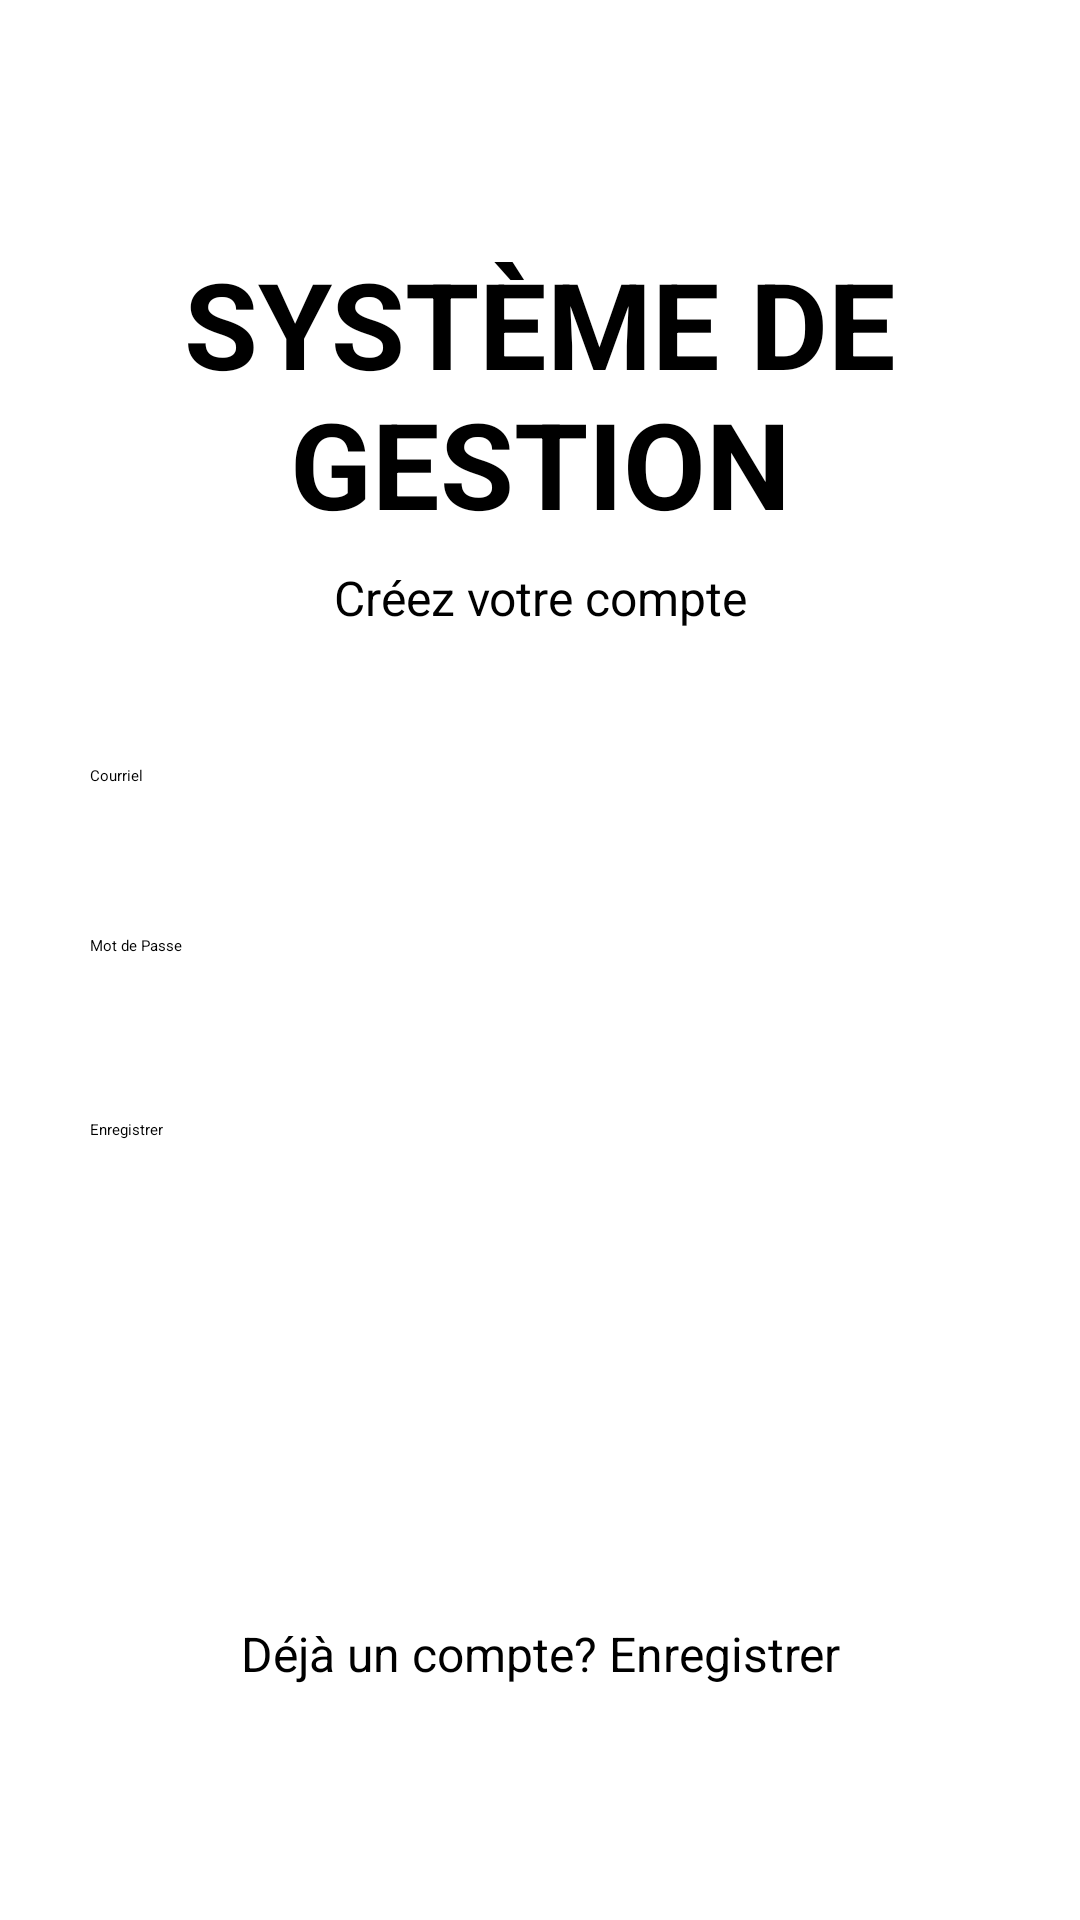

Reconstruct the res/layout file that produces this screen, plus the resources it refers to.
<!-- AndroidManifest.xml: application theme Theme.GestionApp -->
<!-- res/layout/activity_user_enregistre.xml -->
<?xml version="1.0" encoding="utf-8"?>
<androidx.constraintlayout.widget.ConstraintLayout xmlns:android="http://schemas.android.com/apk/res/android"
    xmlns:app="http://schemas.android.com/apk/res-auto"
    xmlns:tools="http://schemas.android.com/tools"
    android:layout_width="match_parent"
    android:layout_height="match_parent"
    tools:context=".user.login.UserEnregistreActivity">

    <ImageButton
        android:id="@+id/backButton"
        android:layout_width="20dp"
        android:layout_height="20dp"
        android:scaleType="fitXY"
        android:layout_marginStart="20dp"
        android:layout_marginTop="20dp"
        android:background="?android:attr/selectableItemBackgroundBorderless"
        android:src="@drawable/back"
        app:layout_constraintStart_toStartOf="parent"
        app:layout_constraintTop_toTopOf="parent" />

    <TextView
        android:id="@+id/systemeGestion"
        android:layout_width="wrap_content"
        android:layout_height="wrap_content"
        android:text="SYSTÈME DE GESTION"
        android:textSize="40dp"
        android:textStyle="bold"
        android:textAlignment="center"
        app:layout_constraintBottom_toBottomOf="parent"
        app:layout_constraintEnd_toEndOf="parent"
        app:layout_constraintHorizontal_bias="0.5"
        app:layout_constraintStart_toStartOf="parent"
        app:layout_constraintTop_toTopOf="parent"
        app:layout_constraintVertical_bias="0.15" />

    <TextView
        android:id="@+id/avis"
        android:layout_width="wrap_content"
        android:layout_height="wrap_content"
        android:text="Créez votre compte"
        android:textSize="16dp"
        android:textAlignment="center"
        app:layout_constraintBottom_toBottomOf="parent"
        app:layout_constraintEnd_toEndOf="parent"
        app:layout_constraintHorizontal_bias="0.5"
        app:layout_constraintStart_toStartOf="parent"
        app:layout_constraintTop_toTopOf="@+id/systemeGestion"
        app:layout_constraintVertical_bias="0.2" />

    <EditText
        android:id="@+id/courriel"
        android:layout_width="0dp"
        android:layout_height="wrap_content"
        android:layout_marginStart="30dp"
        android:layout_marginEnd="30dp"
        android:hint="Courriel"
        android:inputType="textEmailAddress"
        app:layout_constraintBottom_toBottomOf="parent"
        app:layout_constraintEnd_toEndOf="parent"
        app:layout_constraintStart_toStartOf="parent"
        app:layout_constraintTop_toTopOf="@+id/avis"
        app:layout_constraintVertical_bias="0.15" />

    <EditText
        android:id="@+id/Motdepasse"
        android:layout_width="0dp"
        android:layout_height="wrap_content"
        android:layout_marginStart="30dp"
        android:layout_marginEnd="30dp"
        android:hint="Mot de Passe"
        android:textAlignment="textStart"
        android:inputType="textEmailAddress"
        app:layout_constraintBottom_toBottomOf="parent"
        app:layout_constraintEnd_toEndOf="parent"
        app:layout_constraintStart_toStartOf="parent"
        app:layout_constraintTop_toTopOf="@+id/courriel"
        app:layout_constraintVertical_bias="0.15" />

    <Button
        android:id="@+id/userButton"
        android:layout_width="300dp"
        android:layout_height="50dp"
        android:text="Enregistrer"
        app:layout_constraintBottom_toBottomOf="parent"
        app:layout_constraintEnd_toEndOf="parent"
        app:layout_constraintHorizontal_bias="0.5"
        app:layout_constraintStart_toStartOf="parent"
        app:layout_constraintTop_toBottomOf="@+id/Motdepasse"
        app:layout_constraintVertical_bias="0.2" />

    <TextView
        android:id="@+id/connectCompte"
        android:layout_width="wrap_content"
        android:layout_height="wrap_content"
        android:text="Déjà un compte? Enregistrer"
        android:textAlignment="center"
        android:textSize="16dp"
        app:layout_constraintBottom_toBottomOf="parent"
        app:layout_constraintEnd_toEndOf="parent"
        app:layout_constraintHorizontal_bias="0.5"
        app:layout_constraintStart_toStartOf="parent"
        app:layout_constraintTop_toBottomOf="@+id/userButton"
        app:layout_constraintVertical_bias="0.6" />
</androidx.constraintlayout.widget.ConstraintLayout>
<!-- resources referenced by this layout -->
<resources>
  <style name="Theme.GestionApp" parent="Base.Theme.GestionApp">
      
      <item name="android:navigationBarColor">@android:color/transparent</item>
      <item name="android:statusBarColor">@android:color/transparent</item>
      <item name="android:windowLightStatusBar">?attr/isLightTheme</item>
    </style>
</resources>
